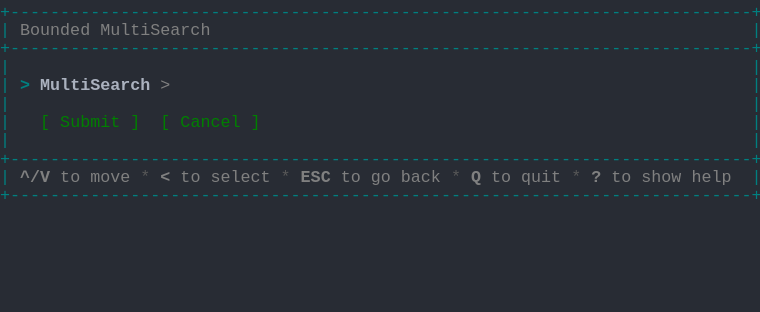
t = 0.00 s
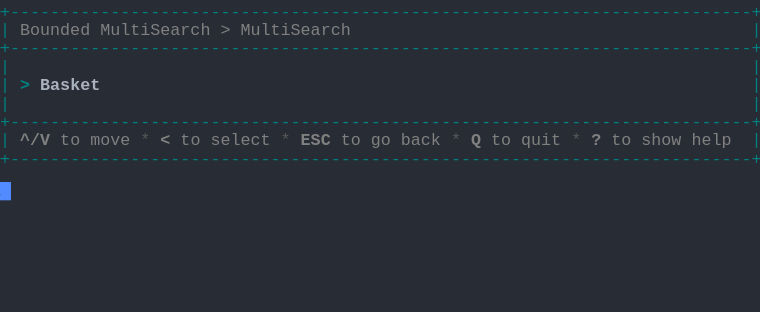
t = 1.37 s
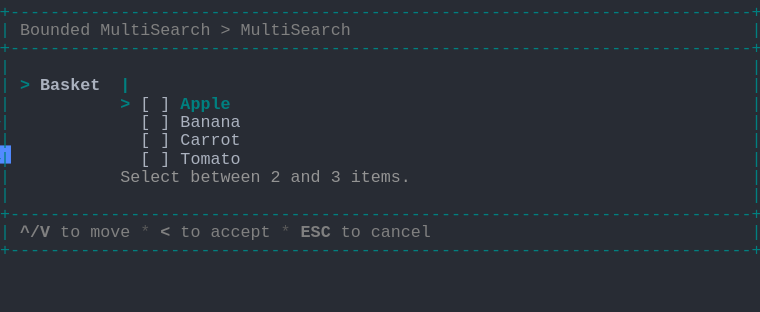
t = 2.39 s
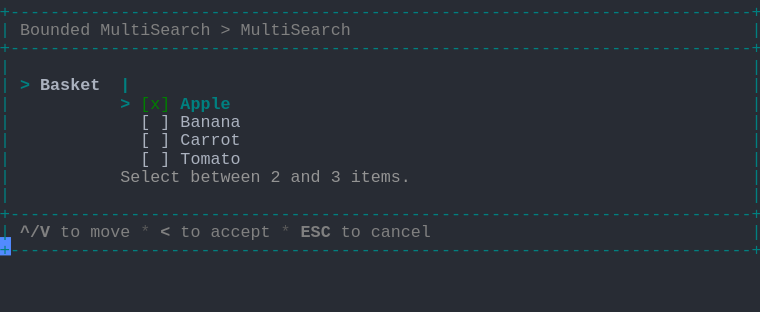
t = 3.61 s
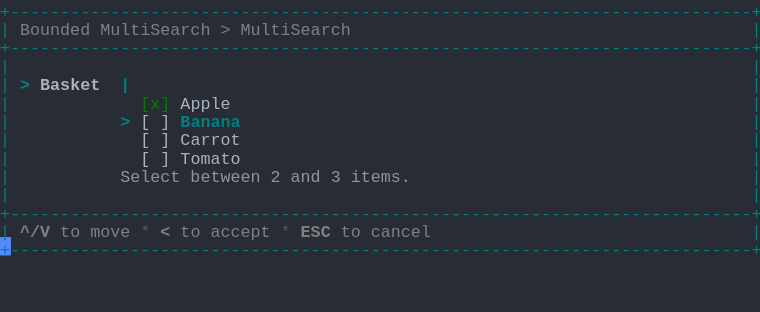
t = 4.62 s
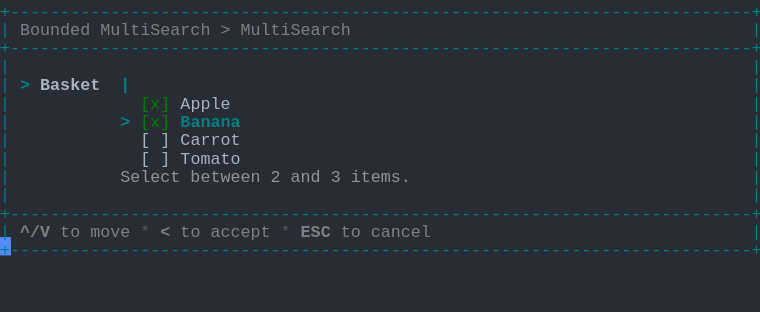
t = 6.00 s

The animated SVG that drew these frames (rendered in a browser with its animation timeline set to each time). Animation: 1 CSS @keyframes rule; one cycle of 7.38 s, repeats indefinitely.

<svg xmlns="http://www.w3.org/2000/svg" xmlns:xlink="http://www.w3.org/1999/xlink" width="760" height="312.29"><rect width="760" height="312.29" rx="0" ry="0" class="a"></rect><svg height="312.29" viewBox="0 0 76 31.229000000000003" width="760" xmlns="http://www.w3.org/2000/svg" xmlns:xlink="http://www.w3.org/1999/xlink"><style>.a{fill:rgb(40,44,52)}.b{font-family:Consolas,"Courier New",Courier,"Liberation Mono",monospace}.c{fill:rgb(0,128,128);white-space:pre}.d{fill:rgb(128,128,128);font-weight:bold;white-space:pre}.e{fill:rgb(128,128,128);white-space:pre}.f{fill:rgb(88,88,88);white-space:pre}.g{fill:rgb(0,128,128);font-weight:bold;white-space:pre}.h{fill:rgb(171,178,191);font-weight:bold;white-space:pre}.i{fill:rgb(171,178,191);white-space:pre}.j{fill:rgb(148,148,148);white-space:pre}.k{fill:rgb(0,128,0);white-space:pre}.l{fill:transparent}.m{fill:rgb(82,139,255)}.o{animation-duration:7.375s;animation-iteration-count:infinite;animation-name:n;animation-timing-function:steps(1,end)}@keyframes n{0%{transform:translateX(-0px)}0%{transform:translateX(-76px)}18.6%{transform:translateX(-152px)}29.7%{transform:translateX(-228px)}40.7%{transform:translateX(-304px)}51.7%{transform:translateX(-380px)}62.7%{transform:translateX(-456px)}100%{transform:translateX(-532px)}}</style><g font-family="Consolas, &quot;Courier New&quot;, Courier, &quot;Liberation Mono&quot;, monospace" font-size="1.67" class="b"><defs><symbol id="1"><text x="0" y="1.67" class="c" textLength="76.152" lengthAdjust="spacingAndGlyphs">+--------------------------------------------------------------------------+</text></symbol><symbol id="2"><text x="0" y="1.67" class="c" textLength="1.002" lengthAdjust="spacingAndGlyphs">|</text><text x="75.14999999999999" y="1.67" class="c" textLength="1.002" lengthAdjust="spacingAndGlyphs">|</text></symbol><symbol id="3"><text x="0" y="1.67" class="c" textLength="1.002" lengthAdjust="spacingAndGlyphs">|</text><text x="2.004" y="1.67" class="d" textLength="3.006" lengthAdjust="spacingAndGlyphs">^/V</text><text x="6.012" y="1.67" class="e" textLength="2.004" lengthAdjust="spacingAndGlyphs">to</text><text x="9.017999999999999" y="1.67" class="e" textLength="4.008" lengthAdjust="spacingAndGlyphs">move</text><text x="14.027999999999999" y="1.67" class="f" textLength="1.002" lengthAdjust="spacingAndGlyphs">*</text><text x="16.032" y="1.67" class="d" textLength="1.002" lengthAdjust="spacingAndGlyphs">&lt;</text><text x="18.035999999999998" y="1.67" class="e" textLength="2.004" lengthAdjust="spacingAndGlyphs">to</text><text x="21.041999999999998" y="1.67" class="e" textLength="6.012" lengthAdjust="spacingAndGlyphs">select</text><text x="28.055999999999997" y="1.67" class="f" textLength="1.002" lengthAdjust="spacingAndGlyphs">*</text><text x="30.059999999999995" y="1.67" class="d" textLength="3.006" lengthAdjust="spacingAndGlyphs">ESC</text><text x="34.068" y="1.67" class="e" textLength="2.004" lengthAdjust="spacingAndGlyphs">to</text><text x="37.074" y="1.67" class="e" textLength="2.004" lengthAdjust="spacingAndGlyphs">go</text><text x="40.08" y="1.67" class="e" textLength="4.008" lengthAdjust="spacingAndGlyphs">back</text><text x="45.089999999999996" y="1.67" class="f" textLength="1.002" lengthAdjust="spacingAndGlyphs">*</text><text x="47.093999999999994" y="1.67" class="d" textLength="1.002" lengthAdjust="spacingAndGlyphs">Q</text><text x="49.098" y="1.67" class="e" textLength="2.004" lengthAdjust="spacingAndGlyphs">to</text><text x="52.104" y="1.67" class="e" textLength="4.008" lengthAdjust="spacingAndGlyphs">quit</text><text x="57.114" y="1.67" class="f" textLength="1.002" lengthAdjust="spacingAndGlyphs">*</text><text x="59.117999999999995" y="1.67" class="d" textLength="1.002" lengthAdjust="spacingAndGlyphs">?</text><text x="61.12199999999999" y="1.67" class="e" textLength="2.004" lengthAdjust="spacingAndGlyphs">to</text><text x="64.128" y="1.67" class="e" textLength="4.008" lengthAdjust="spacingAndGlyphs">show</text><text x="69.13799999999999" y="1.67" class="e" textLength="4.008" lengthAdjust="spacingAndGlyphs">help</text><text x="75.14999999999999" y="1.67" class="c" textLength="1.002" lengthAdjust="spacingAndGlyphs">|</text></symbol><symbol id="4"><text x="0" y="1.67" class="c" textLength="1.002" lengthAdjust="spacingAndGlyphs">|</text><text x="2.004" y="1.67" class="e" textLength="7.014" lengthAdjust="spacingAndGlyphs">Bounded</text><text x="10.02" y="1.67" class="e" textLength="11.022" lengthAdjust="spacingAndGlyphs">MultiSearch</text><text x="22.043999999999997" y="1.67" class="e" textLength="1.002" lengthAdjust="spacingAndGlyphs">&gt;</text><text x="24.048" y="1.67" class="e" textLength="11.022" lengthAdjust="spacingAndGlyphs">MultiSearch</text><text x="75.14999999999999" y="1.67" class="c" textLength="1.002" lengthAdjust="spacingAndGlyphs">|</text></symbol><symbol id="5"><text x="0" y="1.67" class="c" textLength="1.002" lengthAdjust="spacingAndGlyphs">|</text><text x="2.004" y="1.67" class="g" textLength="1.002" lengthAdjust="spacingAndGlyphs">&gt;</text><text x="4.008" y="1.67" class="h" textLength="6.012" lengthAdjust="spacingAndGlyphs">Basket</text><text x="12.024" y="1.67" class="g" textLength="1.002" lengthAdjust="spacingAndGlyphs">|</text><text x="75.14999999999999" y="1.67" class="c" textLength="1.002" lengthAdjust="spacingAndGlyphs">|</text></symbol><symbol id="6"><text x="0" y="1.67" class="c" textLength="1.002" lengthAdjust="spacingAndGlyphs">|</text><text x="14.027999999999999" y="1.67" class="i" textLength="1.002" lengthAdjust="spacingAndGlyphs">[</text><text x="16.032" y="1.67" class="i" textLength="1.002" lengthAdjust="spacingAndGlyphs">]</text><text x="18.035999999999998" y="1.67" class="i" textLength="6.012" lengthAdjust="spacingAndGlyphs">Banana</text><text x="75.14999999999999" y="1.67" class="c" textLength="1.002" lengthAdjust="spacingAndGlyphs">|</text></symbol><symbol id="7"><text x="0" y="1.67" class="c" textLength="1.002" lengthAdjust="spacingAndGlyphs">|</text><text x="14.027999999999999" y="1.67" class="i" textLength="1.002" lengthAdjust="spacingAndGlyphs">[</text><text x="16.032" y="1.67" class="i" textLength="1.002" lengthAdjust="spacingAndGlyphs">]</text><text x="18.035999999999998" y="1.67" class="i" textLength="6.012" lengthAdjust="spacingAndGlyphs">Carrot</text><text x="75.14999999999999" y="1.67" class="c" textLength="1.002" lengthAdjust="spacingAndGlyphs">|</text></symbol><symbol id="8"><text x="0" y="1.67" class="c" textLength="1.002" lengthAdjust="spacingAndGlyphs">|</text><text x="14.027999999999999" y="1.67" class="i" textLength="1.002" lengthAdjust="spacingAndGlyphs">[</text><text x="16.032" y="1.67" class="i" textLength="1.002" lengthAdjust="spacingAndGlyphs">]</text><text x="18.035999999999998" y="1.67" class="i" textLength="6.012" lengthAdjust="spacingAndGlyphs">Tomato</text><text x="75.14999999999999" y="1.67" class="c" textLength="1.002" lengthAdjust="spacingAndGlyphs">|</text></symbol><symbol id="9"><text x="0" y="1.67" class="c" textLength="1.002" lengthAdjust="spacingAndGlyphs">|</text><text x="12.024" y="1.67" class="j" textLength="6.012" lengthAdjust="spacingAndGlyphs">Select</text><text x="19.037999999999997" y="1.67" class="j" textLength="7.014" lengthAdjust="spacingAndGlyphs">between</text><text x="27.054" y="1.67" class="j" textLength="1.002" lengthAdjust="spacingAndGlyphs">2</text><text x="29.058" y="1.67" class="j" textLength="3.006" lengthAdjust="spacingAndGlyphs">and</text><text x="33.065999999999995" y="1.67" class="j" textLength="1.002" lengthAdjust="spacingAndGlyphs">3</text><text x="35.06999999999999" y="1.67" class="j" textLength="6.012" lengthAdjust="spacingAndGlyphs">items.</text><text x="75.14999999999999" y="1.67" class="c" textLength="1.002" lengthAdjust="spacingAndGlyphs">|</text></symbol><symbol id="10"><text x="0" y="1.67" class="c" textLength="1.002" lengthAdjust="spacingAndGlyphs">|</text><text x="2.004" y="1.67" class="d" textLength="3.006" lengthAdjust="spacingAndGlyphs">^/V</text><text x="6.012" y="1.67" class="e" textLength="2.004" lengthAdjust="spacingAndGlyphs">to</text><text x="9.017999999999999" y="1.67" class="e" textLength="4.008" lengthAdjust="spacingAndGlyphs">move</text><text x="14.027999999999999" y="1.67" class="f" textLength="1.002" lengthAdjust="spacingAndGlyphs">*</text><text x="16.032" y="1.67" class="d" textLength="1.002" lengthAdjust="spacingAndGlyphs">&lt;</text><text x="18.035999999999998" y="1.67" class="e" textLength="2.004" lengthAdjust="spacingAndGlyphs">to</text><text x="21.041999999999998" y="1.67" class="e" textLength="6.012" lengthAdjust="spacingAndGlyphs">accept</text><text x="28.055999999999997" y="1.67" class="f" textLength="1.002" lengthAdjust="spacingAndGlyphs">*</text><text x="30.059999999999995" y="1.67" class="d" textLength="3.006" lengthAdjust="spacingAndGlyphs">ESC</text><text x="34.068" y="1.67" class="e" textLength="2.004" lengthAdjust="spacingAndGlyphs">to</text><text x="37.074" y="1.67" class="e" textLength="6.012" lengthAdjust="spacingAndGlyphs">cancel</text><text x="75.14999999999999" y="1.67" class="c" textLength="1.002" lengthAdjust="spacingAndGlyphs">|</text></symbol><symbol id="11"><text x="0" y="1.67" class="c" textLength="1.002" lengthAdjust="spacingAndGlyphs">|</text><text x="14.027999999999999" y="1.67" class="k" textLength="3.006" lengthAdjust="spacingAndGlyphs">[x]</text><text x="18.035999999999998" y="1.67" class="i" textLength="5.01" lengthAdjust="spacingAndGlyphs">Apple</text><text x="75.14999999999999" y="1.67" class="c" textLength="1.002" lengthAdjust="spacingAndGlyphs">|</text></symbol><symbol id="12"><text x="0" y="1.67" class="c" textLength="1.002" lengthAdjust="spacingAndGlyphs">|</text><text x="12.024" y="1.67" class="g" textLength="1.002" lengthAdjust="spacingAndGlyphs">&gt;</text><text x="14.027999999999999" y="1.67" class="k" textLength="3.006" lengthAdjust="spacingAndGlyphs">[x]</text><text x="18.035999999999998" y="1.67" class="g" textLength="6.012" lengthAdjust="spacingAndGlyphs">Banana</text><text x="75.14999999999999" y="1.67" class="c" textLength="1.002" lengthAdjust="spacingAndGlyphs">|</text></symbol><symbol id="a"><rect height="17" width="76" x="0" y="0" class="l"></rect></symbol><symbol id="b"><rect height="1.837" width="1.1022" class="m"></rect></symbol></defs><rect height="31.229000000000003" width="76" class="a"></rect><g class="o"><svg x="0" y="0" width="608"><svg x="0"><use xlink:href="#a"></use><use xlink:href="#b" x="-0.0040000000000000036" y="0"></use></svg><svg x="76"><use xlink:href="#a"></use><use xlink:href="#b" x="75.996" y="18.195"></use><use xlink:href="#1" y="0"></use><text x="0" y="3.5069999999999997" class="c" textLength="1.002" lengthAdjust="spacingAndGlyphs">|</text><text x="2.004" y="3.5069999999999997" class="e" textLength="7.014" lengthAdjust="spacingAndGlyphs">Bounded</text><text x="10.02" y="3.5069999999999997" class="e" textLength="11.022" lengthAdjust="spacingAndGlyphs">MultiSearch</text><text x="75.14999999999999" y="3.5069999999999997" class="c" textLength="1.002" lengthAdjust="spacingAndGlyphs">|</text><use xlink:href="#1" y="3.674"></use><use xlink:href="#2" y="5.511"></use><text x="0" y="9.018" class="c" textLength="1.002" lengthAdjust="spacingAndGlyphs">|</text><text x="2.004" y="9.018" class="g" textLength="1.002" lengthAdjust="spacingAndGlyphs">&gt;</text><text x="4.008" y="9.018" class="h" textLength="11.022" lengthAdjust="spacingAndGlyphs">MultiSearch</text><text x="16.032" y="9.018" class="e" textLength="1.002" lengthAdjust="spacingAndGlyphs">&gt;</text><text x="75.14999999999999" y="9.018" class="c" textLength="1.002" lengthAdjust="spacingAndGlyphs">|</text><use xlink:href="#2" y="9.185"></use><text x="0" y="12.692" class="c" textLength="1.002" lengthAdjust="spacingAndGlyphs">|</text><text x="4.008" y="12.692" class="k" textLength="1.002" lengthAdjust="spacingAndGlyphs">[</text><text x="6.012" y="12.692" class="k" textLength="6.012" lengthAdjust="spacingAndGlyphs">Submit</text><text x="13.026" y="12.692" class="k" textLength="1.002" lengthAdjust="spacingAndGlyphs">]</text><text x="16.032" y="12.692" class="k" textLength="1.002" lengthAdjust="spacingAndGlyphs">[</text><text x="18.035999999999998" y="12.692" class="k" textLength="6.012" lengthAdjust="spacingAndGlyphs">Cancel</text><text x="25.05" y="12.692" class="k" textLength="1.002" lengthAdjust="spacingAndGlyphs">]</text><text x="75.14999999999999" y="12.692" class="c" textLength="1.002" lengthAdjust="spacingAndGlyphs">|</text><use xlink:href="#2" y="12.859"></use><use xlink:href="#1" y="14.696"></use><use xlink:href="#3" y="16.533"></use><use xlink:href="#1" y="18.37"></use></svg><svg x="152"><use xlink:href="#a"></use><use xlink:href="#b" x="75.996" y="14.520999999999999"></use><use xlink:href="#1" y="0"></use><use xlink:href="#4" y="1.837"></use><use xlink:href="#1" y="3.674"></use><use xlink:href="#2" y="5.511"></use><text x="0" y="9.018" class="c" textLength="1.002" lengthAdjust="spacingAndGlyphs">|</text><text x="2.004" y="9.018" class="g" textLength="1.002" lengthAdjust="spacingAndGlyphs">&gt;</text><text x="4.008" y="9.018" class="h" textLength="6.012" lengthAdjust="spacingAndGlyphs">Basket</text><text x="75.14999999999999" y="9.018" class="c" textLength="1.002" lengthAdjust="spacingAndGlyphs">|</text><use xlink:href="#2" y="9.185"></use><use xlink:href="#1" y="11.022"></use><use xlink:href="#3" y="12.859"></use><use xlink:href="#1" y="14.696"></use></svg><svg x="228"><use xlink:href="#a"></use><use xlink:href="#b" x="75.996" y="23.706000000000003"></use><use xlink:href="#1" y="0"></use><use xlink:href="#4" y="1.837"></use><use xlink:href="#1" y="3.674"></use><use xlink:href="#2" y="5.511"></use><use xlink:href="#5" y="7.348"></use><text x="0" y="10.855" class="c" textLength="1.002" lengthAdjust="spacingAndGlyphs">|</text><text x="12.024" y="10.855" class="g" textLength="1.002" lengthAdjust="spacingAndGlyphs">&gt;</text><text x="14.027999999999999" y="10.855" class="i" textLength="1.002" lengthAdjust="spacingAndGlyphs">[</text><text x="16.032" y="10.855" class="i" textLength="1.002" lengthAdjust="spacingAndGlyphs">]</text><text x="18.035999999999998" y="10.855" class="g" textLength="5.01" lengthAdjust="spacingAndGlyphs">Apple</text><text x="75.14999999999999" y="10.855" class="c" textLength="1.002" lengthAdjust="spacingAndGlyphs">|</text><use xlink:href="#6" y="11.022"></use><use xlink:href="#7" y="12.859"></use><use xlink:href="#8" y="14.696"></use><use xlink:href="#9" y="16.533"></use><use xlink:href="#2" y="18.37"></use><use xlink:href="#1" y="20.206999999999997"></use><use xlink:href="#10" y="22.044"></use><use xlink:href="#1" y="23.881000000000004"></use></svg><svg x="304"><use xlink:href="#a"></use><use xlink:href="#b" x="75.996" y="23.706000000000003"></use><use xlink:href="#1" y="0"></use><use xlink:href="#4" y="1.837"></use><use xlink:href="#1" y="3.674"></use><use xlink:href="#2" y="5.511"></use><use xlink:href="#5" y="7.348"></use><text x="0" y="10.855" class="c" textLength="1.002" lengthAdjust="spacingAndGlyphs">|</text><text x="12.024" y="10.855" class="g" textLength="1.002" lengthAdjust="spacingAndGlyphs">&gt;</text><text x="14.027999999999999" y="10.855" class="k" textLength="3.006" lengthAdjust="spacingAndGlyphs">[x]</text><text x="18.035999999999998" y="10.855" class="g" textLength="5.01" lengthAdjust="spacingAndGlyphs">Apple</text><text x="75.14999999999999" y="10.855" class="c" textLength="1.002" lengthAdjust="spacingAndGlyphs">|</text><use xlink:href="#6" y="11.022"></use><use xlink:href="#7" y="12.859"></use><use xlink:href="#8" y="14.696"></use><use xlink:href="#9" y="16.533"></use><use xlink:href="#2" y="18.37"></use><use xlink:href="#1" y="20.206999999999997"></use><use xlink:href="#10" y="22.044"></use><use xlink:href="#1" y="23.881000000000004"></use></svg><svg x="380"><use xlink:href="#a"></use><use xlink:href="#b" x="75.996" y="23.706000000000003"></use><use xlink:href="#1" y="0"></use><use xlink:href="#4" y="1.837"></use><use xlink:href="#1" y="3.674"></use><use xlink:href="#2" y="5.511"></use><use xlink:href="#5" y="7.348"></use><use xlink:href="#11" y="9.185"></use><text x="0" y="12.692" class="c" textLength="1.002" lengthAdjust="spacingAndGlyphs">|</text><text x="12.024" y="12.692" class="g" textLength="1.002" lengthAdjust="spacingAndGlyphs">&gt;</text><text x="14.027999999999999" y="12.692" class="i" textLength="1.002" lengthAdjust="spacingAndGlyphs">[</text><text x="16.032" y="12.692" class="i" textLength="1.002" lengthAdjust="spacingAndGlyphs">]</text><text x="18.035999999999998" y="12.692" class="g" textLength="6.012" lengthAdjust="spacingAndGlyphs">Banana</text><text x="75.14999999999999" y="12.692" class="c" textLength="1.002" lengthAdjust="spacingAndGlyphs">|</text><use xlink:href="#7" y="12.859"></use><use xlink:href="#8" y="14.696"></use><use xlink:href="#9" y="16.533"></use><use xlink:href="#2" y="18.37"></use><use xlink:href="#1" y="20.206999999999997"></use><use xlink:href="#10" y="22.044"></use><use xlink:href="#1" y="23.881000000000004"></use></svg><svg x="456"><use xlink:href="#a"></use><use xlink:href="#b" x="75.996" y="23.706000000000003"></use><use xlink:href="#1" y="0"></use><use xlink:href="#4" y="1.837"></use><use xlink:href="#1" y="3.674"></use><use xlink:href="#2" y="5.511"></use><use xlink:href="#5" y="7.348"></use><use xlink:href="#11" y="9.185"></use><use xlink:href="#12" y="11.022"></use><use xlink:href="#7" y="12.859"></use><use xlink:href="#8" y="14.696"></use><use xlink:href="#9" y="16.533"></use><use xlink:href="#2" y="18.37"></use><use xlink:href="#1" y="20.206999999999997"></use><use xlink:href="#10" y="22.044"></use><use xlink:href="#1" y="23.881000000000004"></use></svg><svg x="532"><use xlink:href="#a"></use><use xlink:href="#b" x="0.996" y="25.543"></use><use xlink:href="#1" y="0"></use><use xlink:href="#4" y="1.837"></use><use xlink:href="#1" y="3.674"></use><use xlink:href="#2" y="5.511"></use><use xlink:href="#5" y="7.348"></use><use xlink:href="#11" y="9.185"></use><use xlink:href="#12" y="11.022"></use><use xlink:href="#7" y="12.859"></use><use xlink:href="#8" y="14.696"></use><use xlink:href="#9" y="16.533"></use><use xlink:href="#2" y="18.37"></use><use xlink:href="#1" y="20.206999999999997"></use><use xlink:href="#10" y="22.044"></use><use xlink:href="#1" y="23.881000000000004"></use></svg></svg></g></g></svg></svg>
